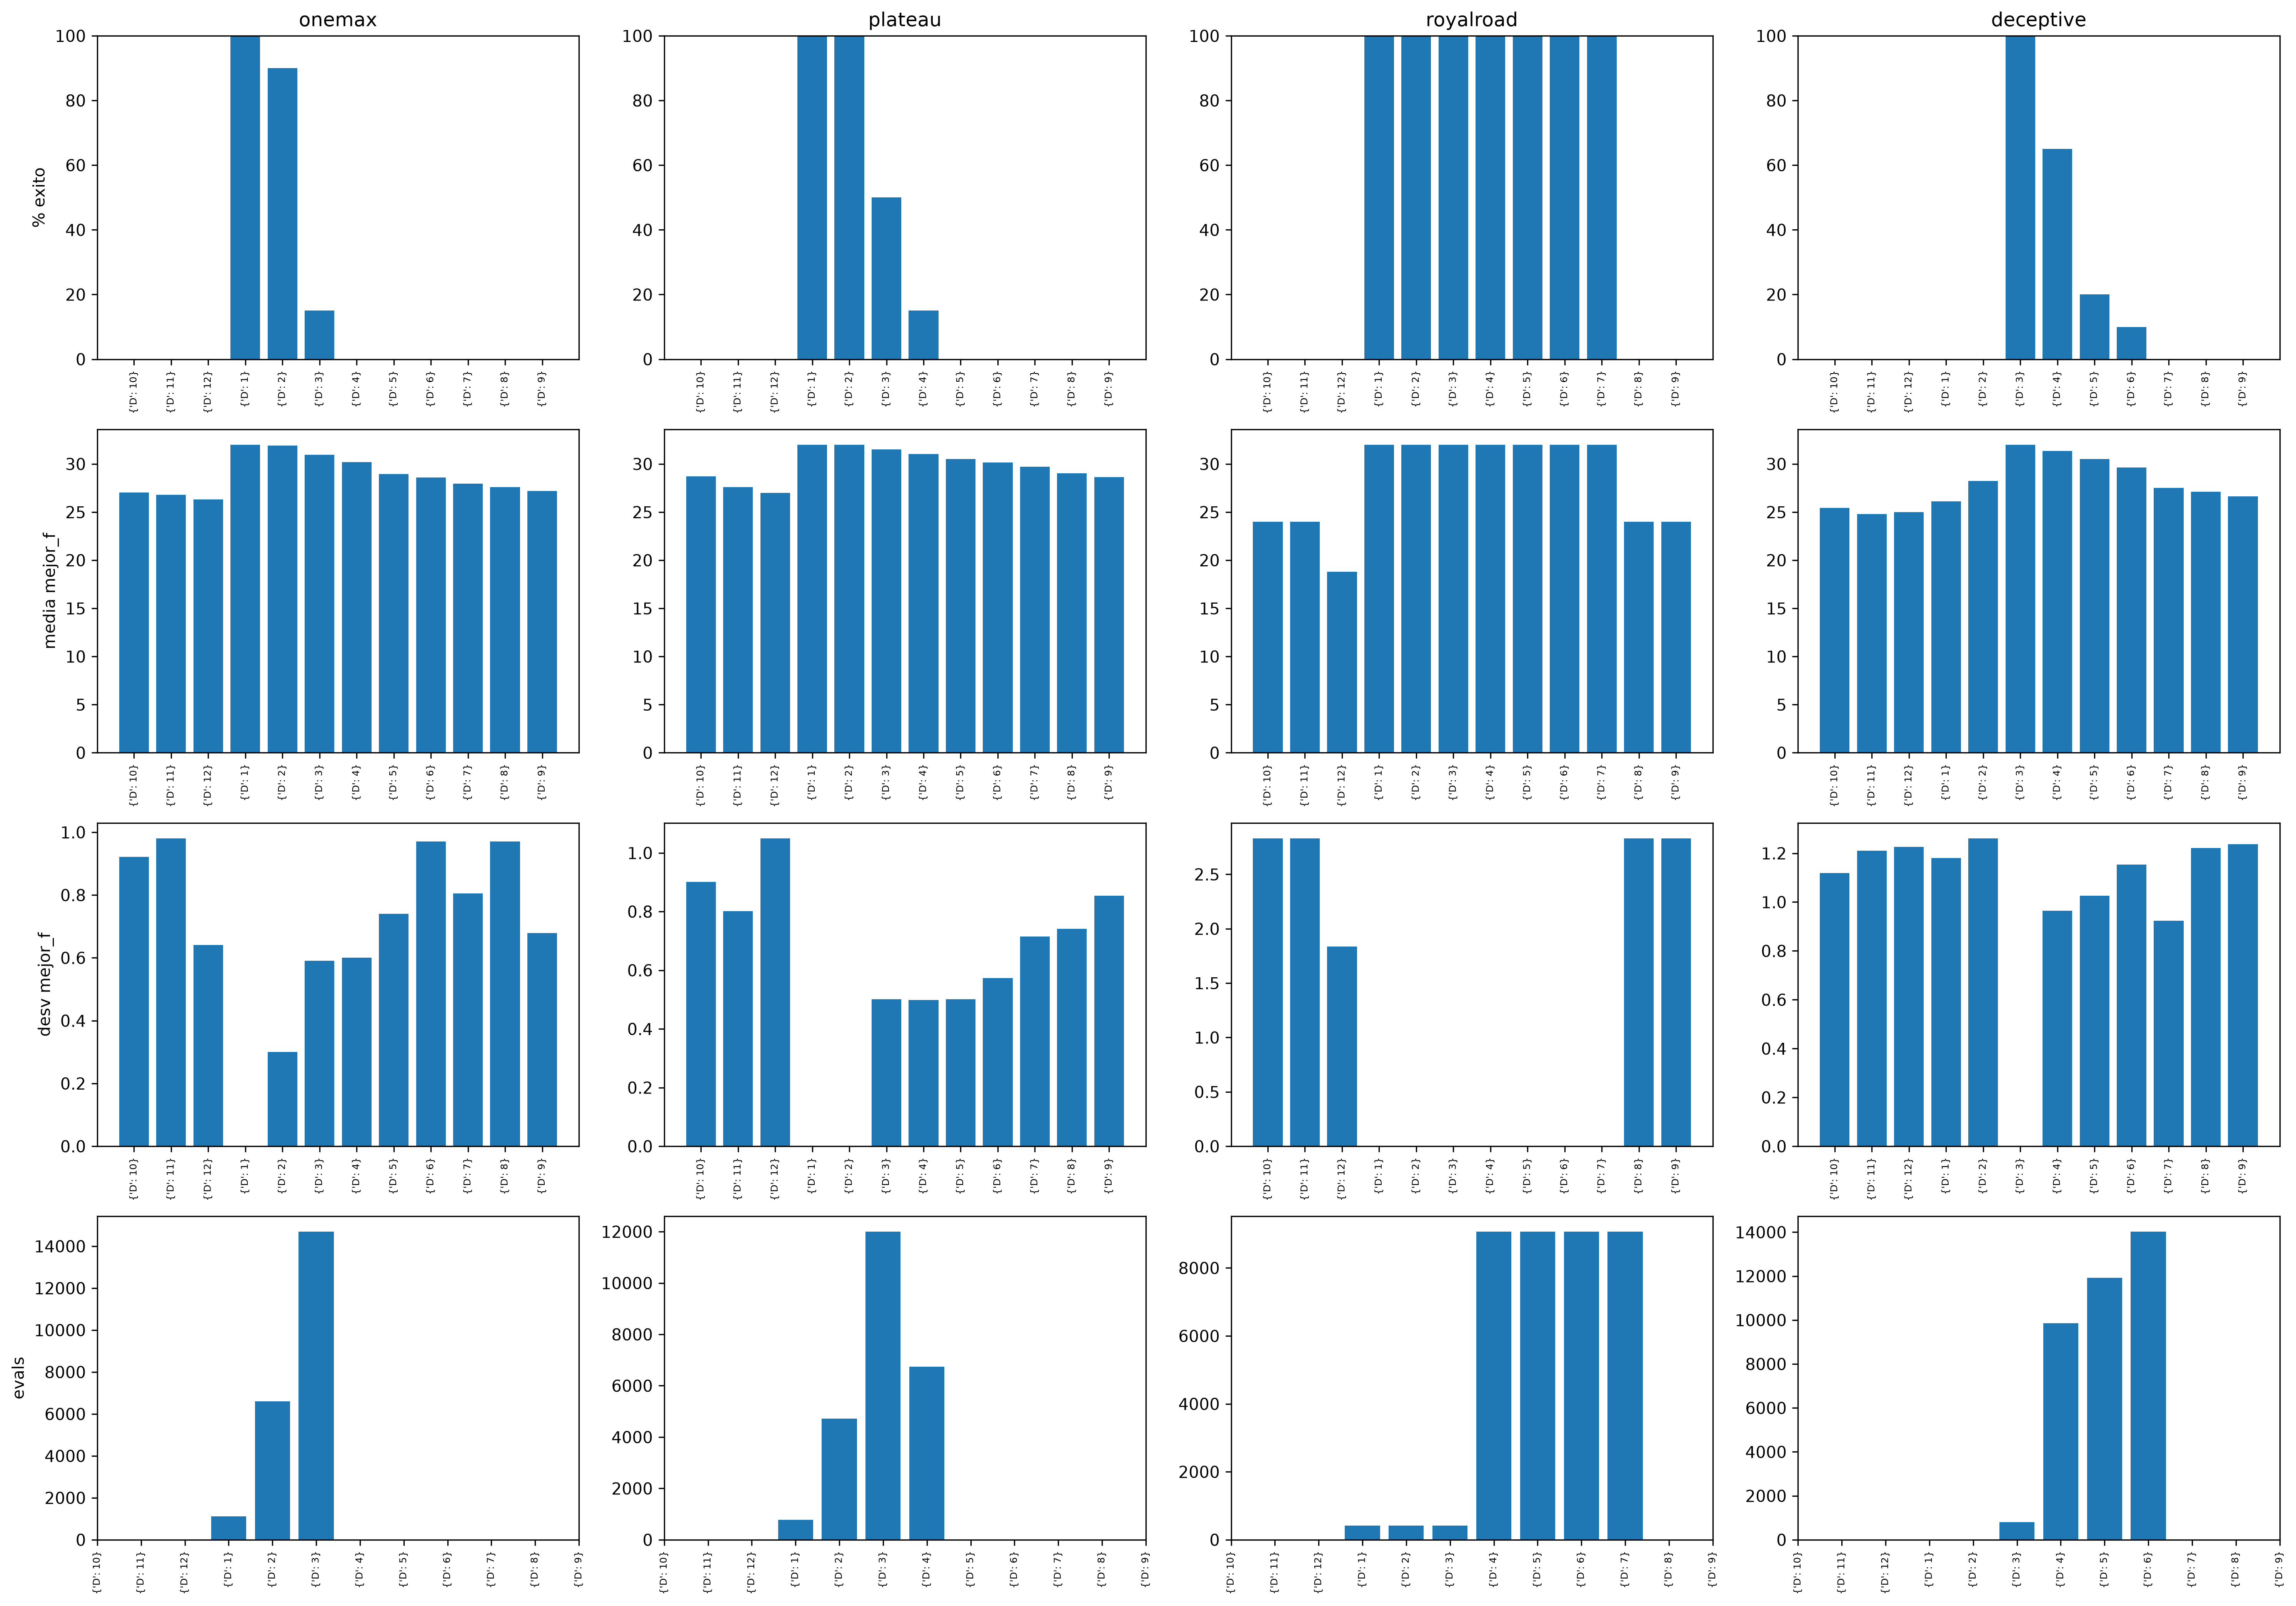

The data file committed next to this chart (first rows):
algoritmo, parametros, funcion, n, k, presupuesto, repeticion, semilla, mejor_f, optimo, exito, evals_hasta_optimo
rrt, {'D': 1}, onemax, 32, 4, 20000, 1, 1, 32, 32, True, 519
rrt, {'D': 1}, onemax, 32, 4, 20000, 1, 2, 32, 32, True, 637
rrt, {'D': 1}, onemax, 32, 4, 20000, 1, 3, 32, 32, True, 659
rrt, {'D': 1}, onemax, 32, 4, 20000, 1, 4, 32, 32, True, 691
rrt, {'D': 1}, onemax, 32, 4, 20000, 1, 5, 32, 32, True, 1563
rrt, {'D': 1}, onemax, 32, 4, 20000, 1, 6, 32, 32, True, 1492
rrt, {'D': 1}, onemax, 32, 4, 20000, 1, 7, 32, 32, True, 1235
rrt, {'D': 1}, onemax, 32, 4, 20000, 1, 8, 32, 32, True, 832
rrt, {'D': 1}, onemax, 32, 4, 20000, 1, 9, 32, 32, True, 371
rrt, {'D': 1}, onemax, 32, 4, 20000, 1, 10, 32, 32, True, 1816
rrt, {'D': 1}, onemax, 32, 4, 20000, 1, 11, 32, 32, True, 2348
rrt, {'D': 1}, onemax, 32, 4, 20000, 1, 12, 32, 32, True, 1107
rrt, {'D': 1}, onemax, 32, 4, 20000, 1, 13, 32, 32, True, 1179
rrt, {'D': 1}, onemax, 32, 4, 20000, 1, 14, 32, 32, True, 383
rrt, {'D': 1}, onemax, 32, 4, 20000, 1, 15, 32, 32, True, 887
rrt, {'D': 1}, onemax, 32, 4, 20000, 1, 16, 32, 32, True, 1768
rrt, {'D': 1}, onemax, 32, 4, 20000, 1, 17, 32, 32, True, 1034
rrt, {'D': 1}, onemax, 32, 4, 20000, 1, 18, 32, 32, True, 1050
rrt, {'D': 1}, onemax, 32, 4, 20000, 1, 19, 32, 32, True, 545
rrt, {'D': 1}, onemax, 32, 4, 20000, 1, 20, 32, 32, True, 2225
rrt, {'D': 1}, onemax, 32, 4, 20000, 2, 1, 32, 32, True, 519
rrt, {'D': 1}, onemax, 32, 4, 20000, 2, 2, 32, 32, True, 637
rrt, {'D': 1}, onemax, 32, 4, 20000, 2, 3, 32, 32, True, 659
rrt, {'D': 1}, onemax, 32, 4, 20000, 2, 4, 32, 32, True, 691
rrt, {'D': 1}, onemax, 32, 4, 20000, 2, 5, 32, 32, True, 1563
rrt, {'D': 1}, onemax, 32, 4, 20000, 2, 6, 32, 32, True, 1492
rrt, {'D': 1}, onemax, 32, 4, 20000, 2, 7, 32, 32, True, 1235
rrt, {'D': 1}, onemax, 32, 4, 20000, 2, 8, 32, 32, True, 832
rrt, {'D': 1}, onemax, 32, 4, 20000, 2, 9, 32, 32, True, 371
rrt, {'D': 1}, onemax, 32, 4, 20000, 2, 10, 32, 32, True, 1816
rrt, {'D': 1}, onemax, 32, 4, 20000, 2, 11, 32, 32, True, 2348
rrt, {'D': 1}, onemax, 32, 4, 20000, 2, 12, 32, 32, True, 1107
rrt, {'D': 1}, onemax, 32, 4, 20000, 2, 13, 32, 32, True, 1179
rrt, {'D': 1}, onemax, 32, 4, 20000, 2, 14, 32, 32, True, 383
rrt, {'D': 1}, onemax, 32, 4, 20000, 2, 15, 32, 32, True, 887
rrt, {'D': 1}, onemax, 32, 4, 20000, 2, 16, 32, 32, True, 1768
rrt, {'D': 1}, onemax, 32, 4, 20000, 2, 17, 32, 32, True, 1034
rrt, {'D': 1}, onemax, 32, 4, 20000, 2, 18, 32, 32, True, 1050
rrt, {'D': 1}, onemax, 32, 4, 20000, 2, 19, 32, 32, True, 545
rrt, {'D': 1}, onemax, 32, 4, 20000, 2, 20, 32, 32, True, 2225
rrt, {'D': 1}, onemax, 32, 4, 20000, 3, 1, 32, 32, True, 519
rrt, {'D': 1}, onemax, 32, 4, 20000, 3, 2, 32, 32, True, 637
rrt, {'D': 1}, onemax, 32, 4, 20000, 3, 3, 32, 32, True, 659
rrt, {'D': 1}, onemax, 32, 4, 20000, 3, 4, 32, 32, True, 691
rrt, {'D': 1}, onemax, 32, 4, 20000, 3, 5, 32, 32, True, 1563
rrt, {'D': 1}, onemax, 32, 4, 20000, 3, 6, 32, 32, True, 1492
rrt, {'D': 1}, onemax, 32, 4, 20000, 3, 7, 32, 32, True, 1235
rrt, {'D': 1}, onemax, 32, 4, 20000, 3, 8, 32, 32, True, 832
rrt, {'D': 1}, onemax, 32, 4, 20000, 3, 9, 32, 32, True, 371
rrt, {'D': 1}, onemax, 32, 4, 20000, 3, 10, 32, 32, True, 1816
rrt, {'D': 1}, onemax, 32, 4, 20000, 3, 11, 32, 32, True, 2348
rrt, {'D': 1}, onemax, 32, 4, 20000, 3, 12, 32, 32, True, 1107
rrt, {'D': 1}, onemax, 32, 4, 20000, 3, 13, 32, 32, True, 1179
rrt, {'D': 1}, onemax, 32, 4, 20000, 3, 14, 32, 32, True, 383
rrt, {'D': 1}, onemax, 32, 4, 20000, 3, 15, 32, 32, True, 887
rrt, {'D': 1}, onemax, 32, 4, 20000, 3, 16, 32, 32, True, 1768
rrt, {'D': 1}, onemax, 32, 4, 20000, 3, 17, 32, 32, True, 1034
rrt, {'D': 1}, onemax, 32, 4, 20000, 3, 18, 32, 32, True, 1050
rrt, {'D': 1}, onemax, 32, 4, 20000, 3, 19, 32, 32, True, 545
rrt, {'D': 1}, onemax, 32, 4, 20000, 3, 20, 32, 32, True, 2225
... 19,140 more rows
